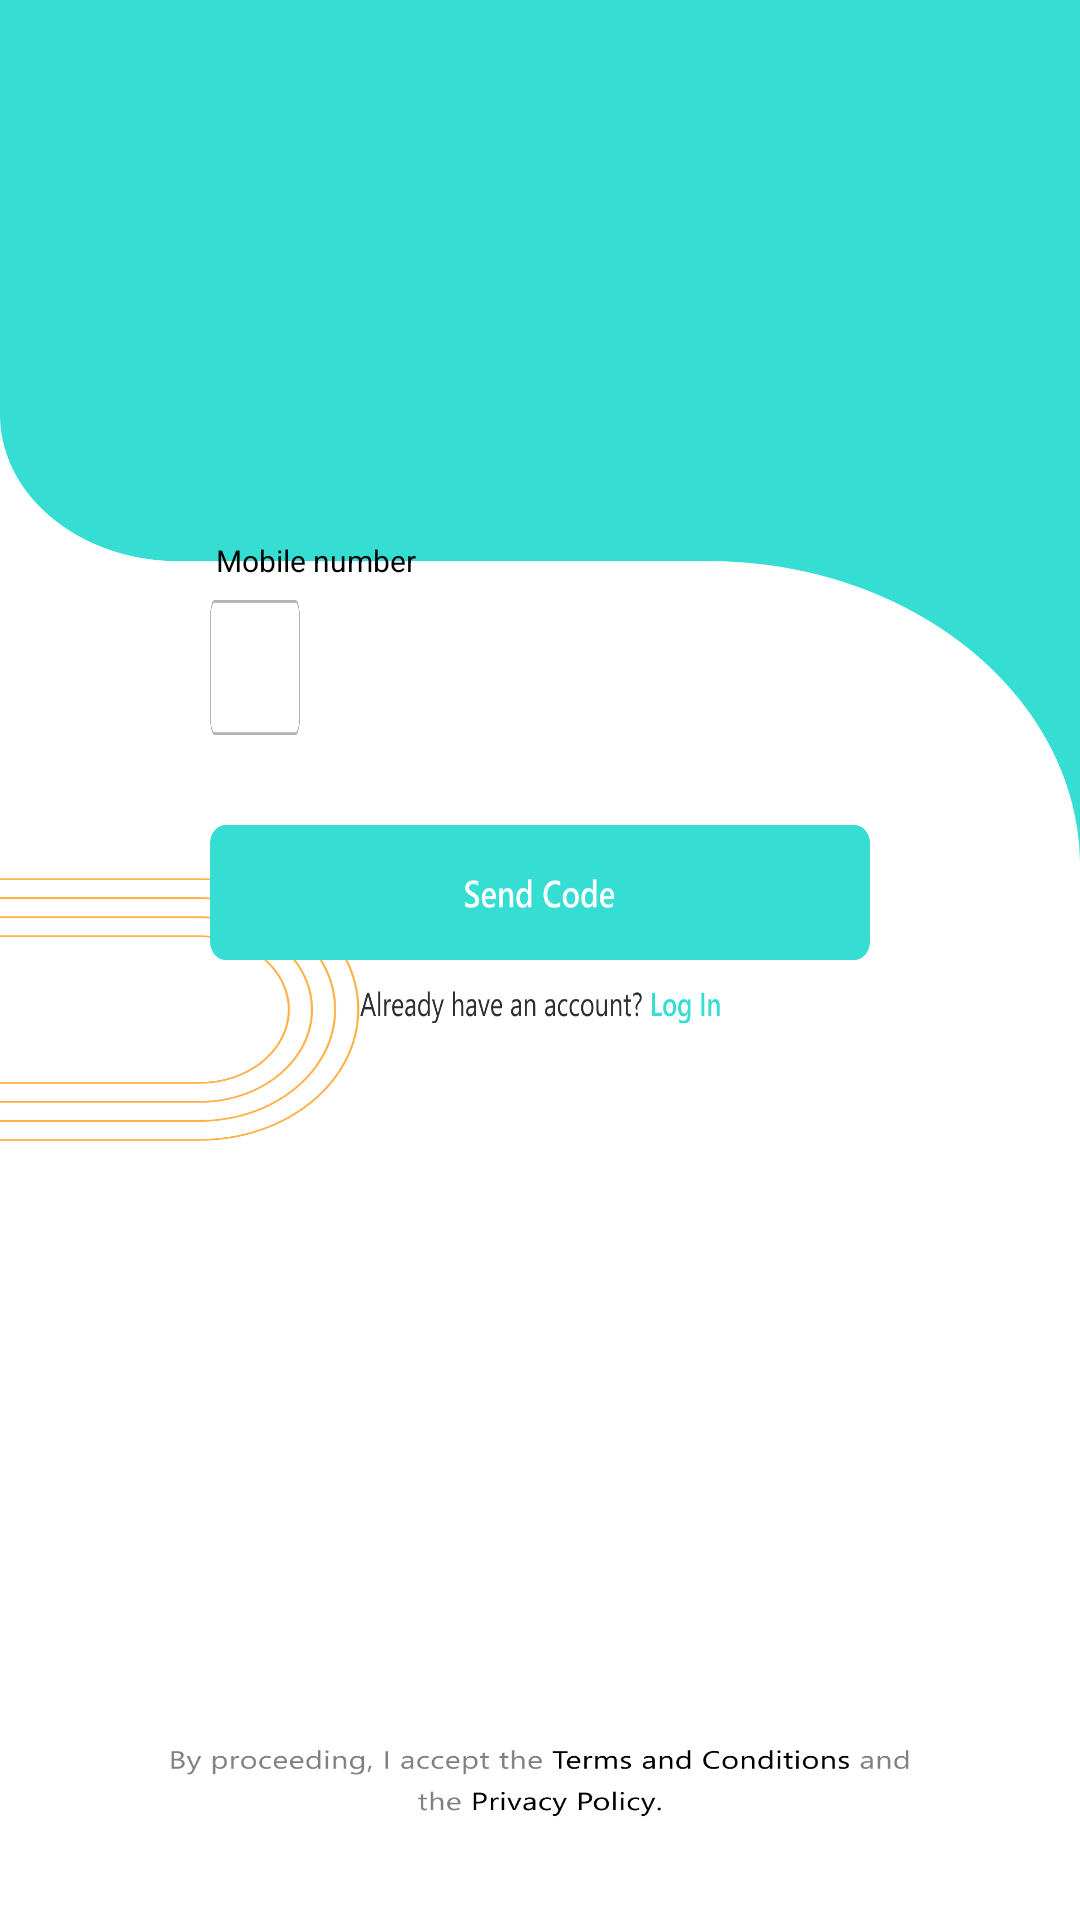

The Android layout XML behind this screen, and the referenced resources:
<!-- AndroidManifest.xml: application theme Theme.ALLBANKBALANCECHECK -->
<!-- res/layout/activity_signup.xml -->
<?xml version="1.0" encoding="utf-8"?>
<RelativeLayout xmlns:android="http://schemas.android.com/apk/res/android"
    xmlns:app="http://schemas.android.com/apk/res-auto"
    xmlns:tools="http://schemas.android.com/tools"
    android:layout_width="match_parent"
    android:layout_height="match_parent"
    android:background="@drawable/signup"
    tools:context=".SignupActivity">

    <RelativeLayout
        android:layout_width="match_parent"
        android:layout_height="400dp">

        <ImageView
            android:id="@+id/cityfrm"
            android:layout_width="wrap_content"
            android:layout_height="330dp"
            android:layout_marginLeft="20dp"
            android:layout_marginTop="80dp"
            android:layout_marginRight="20dp"
            android:background="@drawable/cityfrm" />

        <TextView
            android:layout_width="match_parent"
            android:layout_height="wrap_content"
            android:layout_marginLeft="72dp"
            android:layout_marginTop="180dp"
            android:text="Mobile number"
            android:textColor="@color/black"
            android:textSize="10sp"
            android:textStyle="normal" />

    </RelativeLayout>
    <LinearLayout
        android:layout_width="match_parent"
        android:layout_height="wrap_content"
        android:layout_marginLeft="40dp"
        android:layout_marginRight="40dp"
        android:layout_marginTop="200dp"
        android:orientation="horizontal"
        android:weightSum="2">

        <Spinner
            android:id="@+id/countrycode"
            android:layout_width="match_parent"
            android:layout_height="45dp"
            android:layout_marginLeft="30dp"
            android:layout_marginRight="80dp"
            android:layout_weight="1"
            android:background="@drawable/citybtn" />

        <EditText
            android:id="@+id/input_mobile_number"
            android:layout_width="match_parent"
            android:layout_height="45dp"
            android:layout_marginLeft="-70dp"
            android:layout_marginRight="30dp"
            android:textAlignment="center"
            android:textSize="13dp"
            android:layout_weight="1"
            android:background="@drawable/statebtn" />


    </LinearLayout>


    <ImageButton
        android:id="@+id/code_btn"
        android:layout_width="match_parent"
        android:layout_height="45dp"
        android:layout_marginLeft="70dp"
        android:layout_marginTop="275dp"
        android:layout_marginRight="70dp"
        android:background="@drawable/sendcodebtn" />


    <ImageView
        android:id="@+id/log"
        android:layout_width="250dp"
        android:layout_height="11dp"
        android:layout_marginTop="330dp"
        android:layout_marginLeft="120dp"
        android:layout_marginRight="120dp"
        android:background="@drawable/log" />




</RelativeLayout>
<!-- resources referenced by this layout -->
<resources>
  <color name="black">#FF000000</color>
  <!-- drawable citybtn: png bitmap (drawable, 2457 bytes) -->
  <!-- drawable log: png bitmap (drawable, 9224 bytes) -->
  <!-- drawable sendcodebtn: png bitmap (drawable, 6607 bytes) -->
  <!-- drawable signup: png bitmap (drawable, 69897 bytes) -->
  <style name="Theme.ALLBANKBALANCECHECK" parent="Theme.MaterialComponents.DayNight.NoActionBar">
          
          <item name="colorPrimary">@color/purple_500</item>
          <item name="colorPrimaryVariant">@color/purple_700</item>
          <item name="colorOnPrimary">@color/white</item>
          
          <item name="colorSecondary">@color/teal_200</item>
          <item name="colorSecondaryVariant">@color/teal_700</item>
          <item name="colorOnSecondary">@color/black</item>
          
          <item name="android:statusBarColor" tools:targetApi="l">?attr/colorPrimaryVariant</item>
          
      </style>
  <color name="purple_500">#F332C6B0</color>
  <color name="purple_700">#15E6CE</color>
  <color name="white">#FFFFFFFF</color>
  <color name="teal_200">#FF03DAC5</color>
  <color name="teal_700">#FF018786</color>
</resources>
